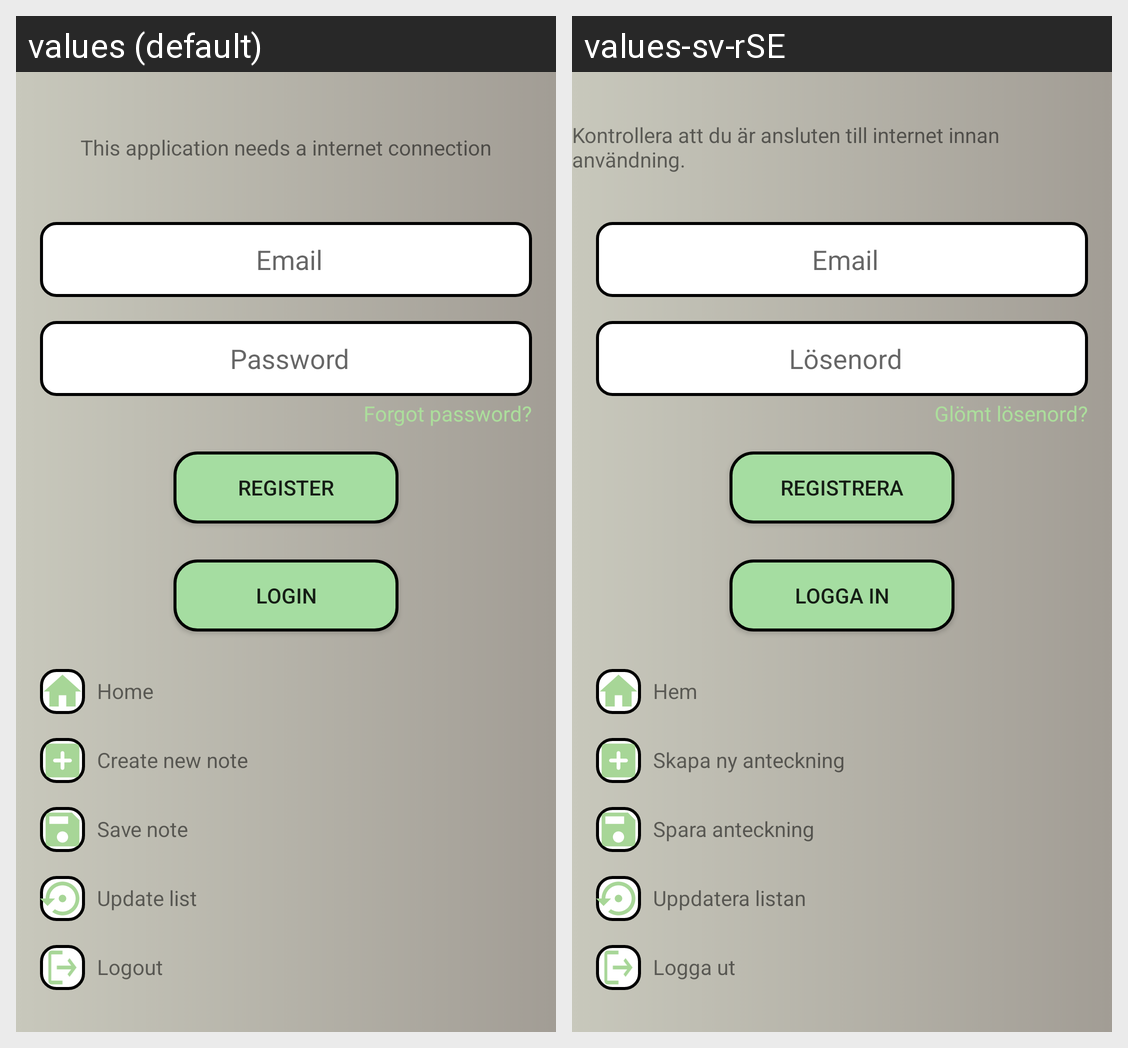

This grid shows one Android layout under two languages. Give, for every string resource on the screen, its name, the default text and each shown locale's text.
Android screen res/layout/fragment_login.xml rendered under 2 locales, left to right: values (default), values-sv-rSE. Device: Nexus 5 (rendered at 1080×1920; each locale shown at half size, 540×960, under a caption strip naming it); theme Theme.AppCompat.Light.NoActionBar.
Strings drawn on this screen, with the default value and each locale's value (text and hints the layout hard-codes, and strings that could not be matched under every locale, appear in the picture but are not listed):

Email
  values:  Email
  values-sv-rSE:  Email

Password
  values:  Password
  values-sv-rSE:  Lösenord

Register
  values: Register
  values-sv-rSE: Registrera

Login
  values: Login
  values-sv-rSE: Logga in

Home
  values: Home
  values-sv-rSE: Hem

Create_new_note
  values: Create new note
  values-sv-rSE: Skapa ny anteckning

Logout
  values: Logout
  values-sv-rSE: Logga ut

Update_list
  values: Update list
  values-sv-rSE: Uppdatera listan

Save_note
  values: Save note
  values-sv-rSE: Spara anteckning

ForgotPassword
  values: Forgot password?
  values-sv-rSE: Glömt lösenord?

StayConnected
  values: This application needs a internet connection
  values-sv-rSE: Kontrollera att du är ansluten till internet innan användning.
